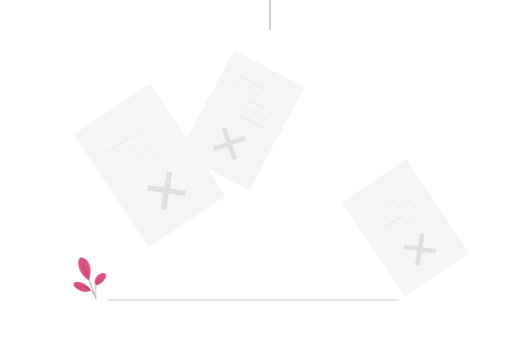
t = 0.00 s
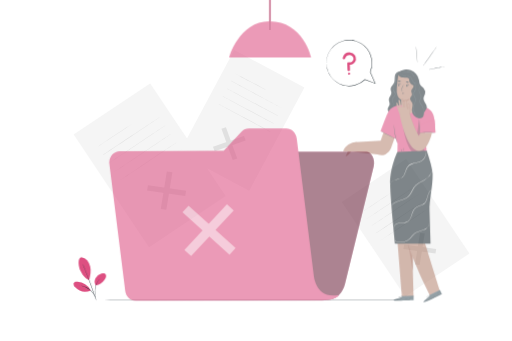
t = 0.42 s
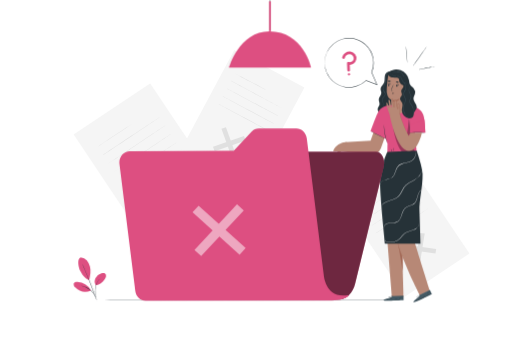
t = 0.83 s
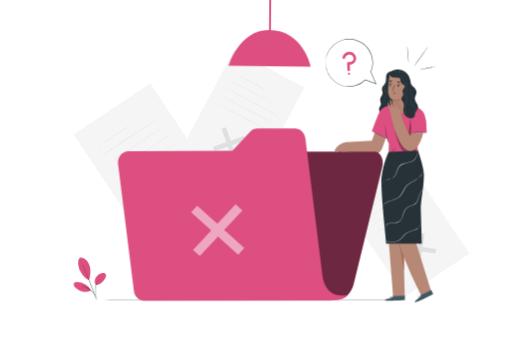
t = 1.25 s
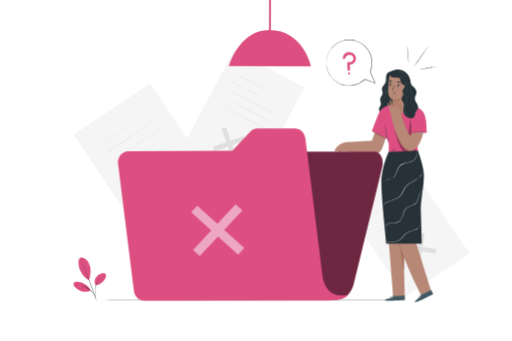
t = 1.67 s
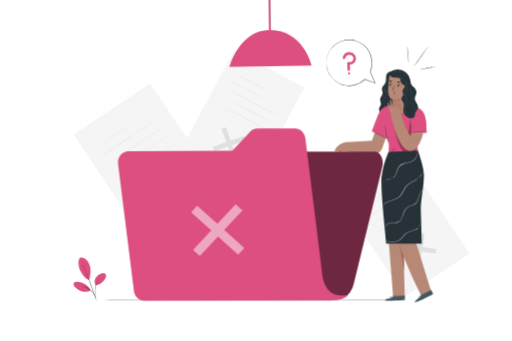
t = 2.08 s

The animated SVG that drew these frames (rendered in a browser with its animation timeline set to each time). Animation: 5 CSS @keyframes rules; one cycle of 2.50 s, repeats indefinitely.

<svg class="animated" id="freepik_stories-no-data" xmlns="http://www.w3.org/2000/svg" viewBox="0 0 750 500" version="1.1" xmlns:xlink="http://www.w3.org/1999/xlink" xmlns:svgjs="http://svgjs.com/svgjs"><style>svg#freepik_stories-no-data:not(.animated) .animable {opacity: 0;}svg#freepik_stories-no-data.animated #freepik--Lamp--inject-64 {animation: 1s 1 forwards cubic-bezier(.36,-0.01,.5,1.38) slideDown,1.5s Infinite  linear wind;animation-delay: 0s,1s;}svg#freepik_stories-no-data.animated #freepik--Plant--inject-64 {animation: 1.5s Infinite  linear wind;animation-delay: 0s;}svg#freepik_stories-no-data.animated #freepik--Character--inject-64 {animation: 1s 1 forwards cubic-bezier(.36,-0.01,.5,1.38) slideRight;animation-delay: 0s;}svg#freepik_stories-no-data.animated #freepik--Folder--inject-64 {animation: 1s 1 forwards cubic-bezier(.36,-0.01,.5,1.38) slideLeft;animation-delay: 0s;}svg#freepik_stories-no-data.animated #freepik--speech-bubble--inject-64 {animation: 0.6s 1 forwards cubic-bezier(.36,-0.01,.5,1.38) slideDown,1.5s Infinite  linear heartbeat;animation-delay: 0s,0.6s;}            @keyframes slideDown {                0% {                    opacity: 0;                    transform: translateY(-30px);                }                100% {                    opacity: 1;                    transform: translateY(0);                }            }                    @keyframes wind {                0% {                    transform: rotate( 0deg );                }                25% {                    transform: rotate( 1deg );                }                75% {                    transform: rotate( -1deg );                }            }                    @keyframes slideRight {                0% {                    opacity: 0;                    transform: translateX(30px);                }                100% {                    opacity: 1;                    transform: translateX(0);                }            }                    @keyframes slideLeft {                0% {                    opacity: 0;                    transform: translateX(-30px);                }                100% {                    opacity: 1;                    transform: translateX(0);                }            }                    @keyframes heartbeat {                0% {                    transform: scale(1);                }                10% {                    transform: scale(1.1);                }                30% {                    transform: scale(1);                }                40% {                    transform: scale(1);                }                50% {                    transform: scale(1.1);                }                60% {                    transform: scale(1);                }                100% {                    transform: scale(1);                }            }        </style><g id="freepik--background-complete--inject-64" class="animable" style="transform-origin: 397.782px 217.393px;"><g id="ellhvwq9ashg"><rect x="151.54" y="143.03" width="134.99" height="198.77" style="fill: rgb(245, 245, 245); transform-origin: 219.035px 242.415px; transform: rotate(-33.78deg);" class="animable" id="elruhk4kxcfhd"></rect></g><polygon points="272.42 279.66 271.15 287.54 215.37 279.5 216.64 271.62 272.42 279.66" style="fill: rgb(224, 224, 224); transform-origin: 243.895px 279.58px;" id="elhhoquydn51t" class="animable"></polygon><polygon points="244.33 251.55 252.33 252.7 243.46 307.62 235.45 306.46 244.33 251.55" style="fill: rgb(224, 224, 224); transform-origin: 243.89px 279.585px;" id="elmkoc5xsrerh" class="animable"></polygon><path d="M193,181.75c.08.11-11.16,7.78-25.11,17.1s-25.32,16.8-25.4,16.68,11.16-7.78,25.11-17.11S192.87,181.63,193,181.75Z" style="fill: rgb(224, 224, 224); transform-origin: 167.745px 198.64px;" id="elnle9hdp19x" class="animable"></path><path d="M234.22,171.39c.08.12-18.62,12.76-41.76,28.24s-42,27.93-42.06,27.82S169,214.68,192.17,199.2,234.14,171.27,234.22,171.39Z" style="fill: rgb(224, 224, 224); transform-origin: 192.31px 199.42px;" id="elzhr8xgyfok" class="animable"></path><path d="M242.49,183.75c.08.12-18.62,12.77-41.76,28.25s-42,27.93-42.06,27.81,18.62-12.76,41.77-28.25S242.41,183.63,242.49,183.75Z" style="fill: rgb(224, 224, 224); transform-origin: 200.58px 211.78px;" id="ellbazjuksxqs" class="animable"></path><path d="M250.76,196.12c.08.12-18.62,12.77-41.76,28.24S167,252.3,167,252.18s18.61-12.77,41.76-28.25S250.68,196,250.76,196.12Z" style="fill: rgb(224, 224, 224); transform-origin: 208.88px 224.15px;" id="el1sgaw5ohnv2h" class="animable"></path><path d="M259,208.49c.08.12-18.62,12.76-41.76,28.24s-42,27.93-42.05,27.81S193.83,251.78,217,236.3,259,208.37,259,208.49Z" style="fill: rgb(224, 224, 224); transform-origin: 217.095px 236.515px;" id="el23wmvduf141" class="animable"></path><g id="eld25xq6lfx3"><rect x="537.68" y="250.43" width="113.37" height="166.93" style="fill: rgb(245, 245, 245); transform-origin: 594.365px 333.895px; transform: rotate(-33.78deg);" class="animable" id="el5sym3li5rm7"></rect></g><polygon points="639.2 365.18 638.13 371.8 591.28 365.05 592.36 358.43 639.2 365.18" style="fill: rgb(224, 224, 224); transform-origin: 615.24px 365.115px;" id="elzme7ultj91f" class="animable"></polygon><polygon points="615.61 341.57 622.33 342.54 614.88 388.66 608.15 387.69 615.61 341.57" style="fill: rgb(224, 224, 224); transform-origin: 615.24px 365.115px;" id="elrichalmyy1d" class="animable"></polygon><path d="M572.46,283c.08.12-9.35,6.57-21.07,14.4s-21.28,14.09-21.36,14,9.36-6.56,21.07-14.4S572.38,282.83,572.46,283Z" style="fill: rgb(224, 224, 224); transform-origin: 551.245px 297.199px;" id="elw8knm5nfq6" class="animable"></path><path d="M607.11,274.25c.08.12-15.61,10.76-35,23.75s-35.26,23.45-35.34,23.33,15.61-10.76,35-23.76S607,274.13,607.11,274.25Z" style="fill: rgb(224, 224, 224); transform-origin: 571.94px 297.79px;" id="elbm06i0qybjg" class="animable"></path><path d="M614.06,284.63c.08.12-15.61,10.76-35,23.76s-35.26,23.44-35.34,23.32S559.28,321,578.72,308,614,284.52,614.06,284.63Z" style="fill: rgb(224, 224, 224); transform-origin: 578.89px 308.17px;" id="elkv3847qbhqk" class="animable"></path><path d="M621,295c.08.12-15.62,10.76-35,23.76s-35.26,23.44-35.34,23.32,15.61-10.75,35-23.76S620.93,294.9,621,295Z" style="fill: rgb(224, 224, 224); transform-origin: 585.83px 318.54px;" id="elv9udwb6a6c" class="animable"></path><path d="M628,305.41c.08.12-15.61,10.75-35,23.75s-35.26,23.44-35.34,23.33,15.61-10.76,35-23.76S627.87,305.29,628,305.41Z" style="fill: rgb(224, 224, 224); transform-origin: 592.83px 328.95px;" id="eljfufxmrq66h" class="animable"></path><g id="el1ar5m55pxrk"><rect x="295.8" y="90.69" width="116.6" height="171.69" style="fill: rgb(245, 245, 245); transform-origin: 354.1px 176.535px; transform: rotate(28.14deg);" class="animable" id="el2uuv58swgwi"></rect></g><polygon points="347.42 232.37 340.9 234.6 324.34 188.83 330.87 186.59 347.42 232.37" style="fill: rgb(224, 224, 224); transform-origin: 335.88px 210.595px;" id="elg534kvrta5" class="animable"></polygon><polygon points="357.42 199.53 359.8 206.1 314.34 221.67 311.96 215.1 357.42 199.53" style="fill: rgb(224, 224, 224); transform-origin: 335.88px 210.6px;" id="eljhrsseimq8f" class="animable"></polygon><path d="M389.72,132c-.08.15-10.5-5.27-23.29-12.1s-23.08-12.5-23-12.65,10.51,5.27,23.3,12.1S389.8,131.84,389.72,132Z" style="fill: rgb(224, 224, 224); transform-origin: 366.575px 119.625px;" id="eloevsr7e4h9" class="animable"></path><path d="M414.4,159.23c-.08.15-17.34-8.93-38.55-20.27s-38.33-20.66-38.25-20.81,17.33,8.92,38.54,20.27S414.48,159.08,414.4,159.23Z" style="fill: rgb(224, 224, 224); transform-origin: 376px 138.69px;" id="el4j7vl51ktyc" class="animable"></path><path d="M408.34,170.56c-.08.15-17.34-8.92-38.55-20.27s-38.33-20.66-38.25-20.81,17.33,8.93,38.54,20.27S408.42,170.41,408.34,170.56Z" style="fill: rgb(224, 224, 224); transform-origin: 369.94px 150.02px;" id="eldv4yzoo8a27" class="animable"></path><path d="M402.28,181.89c-.08.15-17.34-8.92-38.55-20.26S325.4,141,325.48,140.82s17.33,8.92,38.54,20.26S402.36,181.74,402.28,181.89Z" style="fill: rgb(224, 224, 224); transform-origin: 363.88px 161.355px;" id="el8p09fitmwv5" class="animable"></path><path d="M396.22,193.22c-.08.15-17.34-8.92-38.55-20.26s-38.34-20.66-38.25-20.81,17.33,8.92,38.54,20.26S396.3,193.07,396.22,193.22Z" style="fill: rgb(224, 224, 224); transform-origin: 357.82px 172.685px;" id="el6g6xhphkln8" class="animable"></path><g id="elb96zj7od6g6"><rect x="394.17" width="2.58" height="43.98" style="opacity: 0.2; transform-origin: 395.46px 21.99px;" class="animable" id="elq2r4wmwg0y9"></rect></g></g><g id="freepik--Lamp--inject-64" class="animable" style="transform-origin: 395.46px 48.595px;"><path d="M335.23,97.19H455.69S444.57,44,394.55,44C350.06,44,335.23,97.19,335.23,97.19Z" style="fill: #DD4F81; transform-origin: 395.46px 70.595px;" id="el5ryeuaadpa8" class="animable"></path><rect x="394.17" width="2.58" height="43.98" style="fill: #DD4F81; transform-origin: 395.46px 21.99px;" id="elxj4csuii74" class="animable"></rect></g><g id="freepik--Floor--inject-64" class="animable" style="transform-origin: 375px 439.83px;"><path d="M663.67,439.83c0,.14-129.25.26-288.66.26S86.33,440,86.33,439.83s129.23-.26,288.68-.26S663.67,439.68,663.67,439.83Z" style="fill: rgb(38, 50, 56); transform-origin: 375px 439.83px;" id="elksmryoxjkg8" class="animable"></path></g><g id="freepik--Plant--inject-64" class="animable" style="transform-origin: 131.448px 408.86px;"><path d="M118.29,377.2a12.62,12.62,0,0,1,8.78,4.5,22.15,22.15,0,0,1,4.47,9c1.69,6.32.65,13.79-1.15,20.08-6.84-2.45-11.07-9.75-13-13.59-3-6.06-4.79-18.86.87-20" style="fill: #DD4F81; transform-origin: 123.482px 393.985px;" id="eln0gb5afiod" class="animable"></path><path d="M140.24,418.45a10.74,10.74,0,0,1-.5-10.78,14.26,14.26,0,0,1,8.6-6.91c1.67-.52,3.61-.73,5.06.24a4.58,4.58,0,0,1,1.77,4.31,9.27,9.27,0,0,1-2,4.42c-3.33,4.51-7.37,8.26-13,8.72" style="fill: #DD4F81; transform-origin: 146.872px 409.386px;" id="elg2d0uy9bou" class="animable"></path><path d="M141,439.58a6.5,6.5,0,0,1-.31-1.31c-.18-.94-.42-2.15-.71-3.6a37.77,37.77,0,0,1-.74-12.11,23,23,0,0,1,4.49-11.21,15.32,15.32,0,0,1,2.59-2.63,9.16,9.16,0,0,1,.82-.58,1.15,1.15,0,0,1,.3-.18,25.37,25.37,0,0,0-3.45,3.59,23.85,23.85,0,0,0-4.28,11.08c-.64,4.66.15,8.93.61,12,.24,1.53.44,2.77.55,3.63A8.23,8.23,0,0,1,141,439.58Z" style="fill: rgb(38, 50, 56); transform-origin: 143.245px 423.77px;" id="el2yq35m7g5zi" class="animable"></path><path d="M120.49,386.83a2.34,2.34,0,0,1,.28.51c.18.4.42.9.7,1.53.61,1.33,1.46,3.26,2.49,5.65,2.06,4.79,4.82,11.45,7.7,18.87s5.33,14.19,7,19.12c.86,2.46,1.53,4.46,2,5.85.21.66.37,1.19.5,1.6a2.61,2.61,0,0,1,.15.57,2.46,2.46,0,0,1-.24-.54c-.15-.4-.34-.92-.59-1.57l-2.11-5.8c-1.79-4.89-4.29-11.65-7.16-19.06s-5.59-14.09-7.57-18.91c-1-2.37-1.77-4.3-2.34-5.71-.26-.64-.47-1.15-.63-1.56A3.49,3.49,0,0,1,120.49,386.83Z" style="fill: rgb(38, 50, 56); transform-origin: 130.9px 413.68px;" id="el4fsm2jx44ix" class="animable"></path><path d="M132.87,425.6a25.18,25.18,0,0,0-19.52-12.13c-2-.14-4.46.2-5.36,2s.3,4,1.68,5.46a21.49,21.49,0,0,0,23.27,5.2" style="fill: #DD4F81; transform-origin: 120.309px 420.506px;" id="elee8w0rlh3h7" class="animable"></path><path d="M116.43,418.89a7.15,7.15,0,0,1,1.27.05,12.09,12.09,0,0,1,1.47.17c.57.11,1.24.17,1.94.37a19.41,19.41,0,0,1,2.31.64,22.91,22.91,0,0,1,2.57,1,27.8,27.8,0,0,1,5.42,3.21,27.31,27.31,0,0,1,4.48,4.44,22.49,22.49,0,0,1,1.57,2.25,21.93,21.93,0,0,1,1.18,2.09,17.4,17.4,0,0,1,.8,1.8,11.34,11.34,0,0,1,.51,1.4,6.82,6.82,0,0,1,.33,1.23c-.11,0-.59-1.72-1.94-4.28a22,22,0,0,0-1.21-2,25.32,25.32,0,0,0-1.58-2.19,26.65,26.65,0,0,0-9.74-7.52c-.87-.38-1.7-.74-2.51-1a21.87,21.87,0,0,0-2.27-.69C118.23,419.09,116.42,419,116.43,418.89Z" style="fill: rgb(38, 50, 56); transform-origin: 128.355px 428.211px;" id="el4fbm601jeum" class="animable"></path></g><g id="freepik--Character--inject-64" class="animable" style="transform-origin: 564.68px 255.511px;"><path d="M570.36,105.48c-2.94.67-4.37,4.06-4.65,7.06s.1,6.18-1.16,8.92c-1.42,3.08-4.81,5.36-4.92,8.75-.07,2.07,1.16,4,1.1,6.09-.1,3.4-3.56,6-3.75,9.36-.13,2.45,1.5,4.79,1.11,7.21-.3,1.88-1.77,3.36-2.39,5.16-1.23,3.6,1.24,7.55,4.45,9.57a14.59,14.59,0,0,0,21.25-6.78c1.78-4.32,1.39-9.19,1-13.84q-1.8-21.76-2.68-43.58" style="fill: rgb(38, 50, 56); transform-origin: 569.054px 136.619px;" id="eljfl8eeo874q" class="animable"></path><path d="M561.82,156.66a3.41,3.41,0,0,0,1.35-1.59,5.79,5.79,0,0,0,.34-2.45,13.47,13.47,0,0,0-.73-3.23,9.31,9.31,0,0,1-.52-4.1c.25-1.56,1.37-2.84,2.38-4.1a8.77,8.77,0,0,0,1.35-2.05,3.31,3.31,0,0,0,.16-2.4c-.52-1.63-2.12-2.83-2.85-4.72a5,5,0,0,1-.16-2.92,11.59,11.59,0,0,1,1-2.61,22.41,22.41,0,0,0,2-4.71c.7-3.17.37-6.2.85-8.69a9.62,9.62,0,0,1,2.53-5.32,5.81,5.81,0,0,1,1.32-1,2.07,2.07,0,0,1,.53-.19,7.69,7.69,0,0,0-1.71,1.28,9.78,9.78,0,0,0-2.31,5.25,32.58,32.58,0,0,0-.28,4,24.63,24.63,0,0,1-.46,4.69,22.46,22.46,0,0,1-2,4.82c-.75,1.57-1.44,3.41-.78,5.13s2.25,2.91,2.86,4.75a3.88,3.88,0,0,1-.19,2.75A9.46,9.46,0,0,1,565,141.5c-1,1.26-2.09,2.46-2.33,3.86a9,9,0,0,0,.46,3.93,13.62,13.62,0,0,1,.66,3.32,5.61,5.61,0,0,1-.45,2.54,3.06,3.06,0,0,1-1,1.26A1.58,1.58,0,0,1,561.82,156.66Z" style="fill: rgb(69, 90, 100); transform-origin: 566.595px 131.62px;" id="elutiwa9r7u2" class="animable"></path><path d="M554,180.37l-9,26-37.64,2-6.28,14,39.3,4A14.85,14.85,0,0,0,560,217.64l10.49-29.28Z" style="fill: rgb(183, 136, 118); transform-origin: 535.785px 203.926px;" id="el8g46mc5t3f6" class="animable"></path><path d="M631.81,425.7s-27.58-87.62-28.17-90.46c-.53-2.58,10-65.63,11.34-82l-37.27,1.39V255l-15.84.88L576.05,435H593.2l-1.7-59.45c10.58,28.39,25.74,57.33,25.74,57.33Z" style="fill: rgb(183, 136, 118); transform-origin: 596.84px 344.12px;" id="elwacb131xxq" class="animable"></path><path d="M592.2,396.88c0-.54-.21-19.92-.21-19.92-.21,1.16-6.57-16.82-6.42-17.91C585.65,358.48,592.2,396.88,592.2,396.88Z" style="fill: rgb(163, 105, 87); transform-origin: 588.884px 377.962px;" id="elu7a5q1a9ld" class="animable"></path><path d="M584.85,350.53a3.88,3.88,0,0,0-.11,1.09,27.15,27.15,0,0,0,0,3c0,.63.09,1.31.17,2.05s.19,1.52.36,2.33a41.36,41.36,0,0,0,1.41,5.22c1.24,3.63,2.62,6.8,3.59,9.1.46,1,.86,1.95,1.2,2.71a4.32,4.32,0,0,0,.5,1,3.79,3.79,0,0,0-.3-1c-.23-.66-.58-1.61-1-2.78-.88-2.34-2.2-5.54-3.43-9.13a43.34,43.34,0,0,1-1.43-5.14c-.18-.8-.3-1.57-.41-2.29s-.19-1.4-.24-2c-.12-1.24-.17-2.24-.2-2.94A4.52,4.52,0,0,0,584.85,350.53Z" style="fill: rgb(163, 105, 87); transform-origin: 588.334px 363.78px;" id="el9camgkuy8k" class="animable"></path><path d="M575.73,435.91V434.3l17.57-.77.05,6.65-1.08.07c-4.83.28-24.55,1.1-27.77.13C560.89,439.3,575.73,435.91,575.73,435.91Z" style="fill: rgb(69, 90, 100); transform-origin: 578.642px 437.185px;" id="eln0vunb1qay" class="animable"></path><path d="M593.58,439.78a2.29,2.29,0,0,1-.3,0l-.86.06-3.18.14c-2.68.11-6.39.21-10.48.23s-7.81-.05-10.5-.13l-3.17-.13-.87,0-.3,0a1.85,1.85,0,0,1,.3,0h.87l3.18.06c2.68,0,6.39.08,10.48.06s7.81-.09,10.49-.16l3.18-.08h1.16Z" style="fill: rgb(38, 50, 56); transform-origin: 578.75px 439.997px;" id="ellyk3vow2hh" class="animable"></path><path d="M570,440.34a7.67,7.67,0,0,0-.6-1.51,7.21,7.21,0,0,0-1.09-1.21,2.32,2.32,0,0,1,1.27,1.1A2.39,2.39,0,0,1,570,440.34Z" style="fill: rgb(38, 50, 56); transform-origin: 569.161px 438.98px;" id="elr5jdcr1haqh" class="animable"></path><path d="M575.18,437.71s-.29-.27-.55-.67-.42-.75-.37-.78.29.26.55.66S575.23,437.68,575.18,437.71Z" style="fill: rgb(38, 50, 56); transform-origin: 574.72px 436.984px;" id="elnx31p2qga9f" class="animable"></path><path d="M576.6,437c0,.05-.32-.14-.62-.41s-.52-.52-.48-.56.32.14.62.41S576.64,436.91,576.6,437Z" style="fill: rgb(38, 50, 56); transform-origin: 576.05px 436.516px;" id="elwwmsb8y3qcj" class="animable"></path><path d="M577.49,435.3a2.11,2.11,0,0,1-.92.12,2,2,0,0,1-.91-.09,2.08,2.08,0,0,1,.91-.12A2,2,0,0,1,577.49,435.3Z" style="fill: rgb(38, 50, 56); transform-origin: 576.575px 435.314px;" id="elfo3ulwa3wpl" class="animable"></path><path d="M577.79,434.14a1.86,1.86,0,0,1-1,.3,1.89,1.89,0,0,1-1-.14,5.77,5.77,0,0,1,1-.08A5.19,5.19,0,0,1,577.79,434.14Z" style="fill: rgb(38, 50, 56); transform-origin: 576.79px 434.298px;" id="eloels43jst5" class="animable"></path><path d="M574.59,436.18a3.07,3.07,0,0,1-1.13,0,6.46,6.46,0,0,1-1.19-.26,3.23,3.23,0,0,1-.69-.28.63.63,0,0,1-.28-.35.44.44,0,0,1,.17-.45,2.08,2.08,0,0,1,2.92,1.35.76.76,0,0,1,0,.3,3.22,3.22,0,0,0-.52-1,2.06,2.06,0,0,0-1-.62,1.78,1.78,0,0,0-1.34.1c-.17.13-.1.34.09.46a3.61,3.61,0,0,0,.64.27,8.41,8.41,0,0,0,1.15.29C574.16,436.15,574.59,436.15,574.59,436.18Z" style="fill: rgb(38, 50, 56); transform-origin: 572.94px 435.561px;" id="elxsgb5vywd6h" class="animable"></path><path d="M574.3,436.24a1.06,1.06,0,0,1-.14-.78,1.86,1.86,0,0,1,.31-.82,1.14,1.14,0,0,1,.93-.58.46.46,0,0,1,.35.52,1.19,1.19,0,0,1-.19.5,4.13,4.13,0,0,1-.53.69,1.64,1.64,0,0,1-.64.45s.22-.2.53-.56a3.88,3.88,0,0,0,.47-.67c.15-.24.26-.67,0-.72s-.56.26-.73.48a1.83,1.83,0,0,0-.32.73A3.52,3.52,0,0,0,574.3,436.24Z" style="fill: rgb(38, 50, 56); transform-origin: 574.947px 435.15px;" id="elkadbrhcuv7r" class="animable"></path><path d="M593.21,435s-.5,0-1.29.05a5.54,5.54,0,0,0-4.57,3.67c-.26.75-.28,1.26-.32,1.25s0-.13,0-.35a4.48,4.48,0,0,1,.18-.95,5.47,5.47,0,0,1,1.76-2.61,5.39,5.39,0,0,1,2.93-1.15,4.19,4.19,0,0,1,1,0A1.26,1.26,0,0,1,593.21,435Z" style="fill: rgb(38, 50, 56); transform-origin: 590.111px 437.425px;" id="elqyty9mpshso" class="animable"></path><path d="M584.8,438.38a9.81,9.81,0,0,1-2.56.25,9.43,9.43,0,0,1-2.55-.22c0-.06,1.14,0,2.55,0S584.79,438.32,584.8,438.38Z" style="fill: rgb(38, 50, 56); transform-origin: 582.245px 438.501px;" id="elt8bv717znl9" class="animable"></path><path d="M588.22,438.35s-.09.24-.21.5-.18.5-.24.49-.09-.27.05-.58S588.18,438.3,588.22,438.35Z" style="fill: rgb(38, 50, 56); transform-origin: 587.97px 438.84px;" id="elt5v1you2r9c" class="animable"></path><path d="M589.51,436.74s-.07.22-.25.4-.36.3-.41.26.07-.22.25-.41S589.46,436.69,589.51,436.74Z" style="fill: rgb(38, 50, 56); transform-origin: 589.174px 437.068px;" id="el4u57dnkysd5" class="animable"></path><path d="M591.35,436c0,.06-.24.06-.5.15s-.44.23-.49.19.1-.28.42-.39S591.37,435.94,591.35,436Z" style="fill: rgb(38, 50, 56); transform-origin: 590.851px 436.124px;" id="elxiuk35v6hy" class="animable"></path><path d="M592.66,435.64c0,.06-.07.15-.22.2s-.28.06-.3,0,.08-.15.22-.2S592.64,435.59,592.66,435.64Z" style="fill: rgb(38, 50, 56); transform-origin: 592.399px 435.742px;" id="el56r6d7in1jd" class="animable"></path><path d="M616.89,434.36l-.66-1.47L631.94,425l2.77,6-1,.51c-4.29,2.23-21.94,11.05-25.28,11.49C604.74,443.53,616.89,434.36,616.89,434.36Z" style="fill: rgb(69, 90, 100); transform-origin: 621.221px 434.011px;" id="ell3q8e0ke9hj" class="animable"></path><path d="M634.77,430.57l-.26.16-.77.4-2.84,1.44c-2.4,1.19-5.74,2.8-9.47,4.5s-7.15,3.15-9.63,4.18l-2.95,1.19-.8.31a1.14,1.14,0,0,1-.29.09l.27-.13.79-.35,2.92-1.25c2.47-1.06,5.87-2.54,9.6-4.24s7.08-3.28,9.5-4.44l2.86-1.37.79-.37Z" style="fill: rgb(38, 50, 56); transform-origin: 621.265px 436.705px;" id="elt513p260vnf" class="animable"></path><path d="M613.52,440.74a7.38,7.38,0,0,0-1.17-1.14,6.94,6.94,0,0,0-1.49-.66,2.81,2.81,0,0,1,2.66,1.8Z" style="fill: rgb(38, 50, 56); transform-origin: 612.19px 439.84px;" id="elgv4foosju7i" class="animable"></path><path d="M617.13,436.22s-.38-.12-.78-.38-.69-.51-.66-.56.38.12.78.38S617.16,436.17,617.13,436.22Z" style="fill: rgb(38, 50, 56); transform-origin: 616.41px 435.746px;" id="el1ourhsdwfjy" class="animable"></path><path d="M618.11,435c0,.05-.34,0-.73-.12s-.68-.27-.67-.33a1.49,1.49,0,0,1,.74.12C617.83,434.76,618.13,434.9,618.11,435Z" style="fill: rgb(38, 50, 56); transform-origin: 617.41px 434.781px;" id="elg114o5ndcsq" class="animable"></path><path d="M618.25,433.08c0,.06-.33.27-.79.49a2.11,2.11,0,0,1-.87.29c0-.06.33-.27.78-.49A2.18,2.18,0,0,1,618.25,433.08Z" style="fill: rgb(38, 50, 56); transform-origin: 617.42px 433.47px;" id="elldp12ccspco" class="animable"></path><path d="M618.05,431.9s-.29.4-.81.69a1.74,1.74,0,0,1-1,.3,5.28,5.28,0,0,1,.91-.49C617.64,432.13,618,431.85,618.05,431.9Z" style="fill: rgb(38, 50, 56); transform-origin: 617.145px 432.392px;" id="elrhwstbfxqzm" class="animable"></path><path d="M616,435.08a3.24,3.24,0,0,1-1,.46,7.85,7.85,0,0,1-1.2.25,3,3,0,0,1-.74,0,.59.59,0,0,1-.4-.2.44.44,0,0,1,0-.48,2.06,2.06,0,0,1,2.57-.5,2,2,0,0,1,.64.53c.12.16.17.26.16.27a3,3,0,0,0-.87-.67,2,2,0,0,0-1.13-.17,1.75,1.75,0,0,0-1.18.64c-.11.19,0,.35.27.38a4,4,0,0,0,.69,0,7.9,7.9,0,0,0,1.18-.21C615.56,435.22,616,435.05,616,435.08Z" style="fill: rgb(38, 50, 56); transform-origin: 614.31px 435.087px;" id="elp37iffbsa2l" class="animable"></path><path d="M615.72,435.25a1.11,1.11,0,0,1-.44-.66,1.88,1.88,0,0,1-.06-.87,1.13,1.13,0,0,1,.62-.91c.25-.08.83.43.87.62s-.29.09-.31.25a3.48,3.48,0,0,1-.2.83,1.56,1.56,0,0,1-.4.68s.12-.27.26-.72a5.12,5.12,0,0,0,.15-.81c0-.28,0-.71-.32-.64s-.41.46-.48.74a1.73,1.73,0,0,0,0,.79A4.36,4.36,0,0,0,615.72,435.25Z" style="fill: rgb(38, 50, 56); transform-origin: 615.954px 434.026px;" id="el251ppzgc0y1" class="animable"></path><path d="M632.47,426.36s-.48.17-1.16.58a5.58,5.58,0,0,0-2.09,2.22,5.63,5.63,0,0,0-.57,3c.06.8.25,1.26.21,1.28a1.27,1.27,0,0,1-.15-.32,5.18,5.18,0,0,1-.21-.94,5.29,5.29,0,0,1,2.73-5.36,4.75,4.75,0,0,1,.89-.38A1.23,1.23,0,0,1,632.47,426.36Z" style="fill: rgb(38, 50, 56); transform-origin: 630.461px 429.9px;" id="elz86gl8oz74n" class="animable"></path><path d="M626.18,432.9a14.28,14.28,0,0,1-4.65,2.12c0-.06,1.05-.46,2.33-1S626.15,432.85,626.18,432.9Z" style="fill: rgb(38, 50, 56); transform-origin: 623.855px 433.959px;" id="el4tgxc2674q9" class="animable"></path><path d="M629.29,431.47c.05,0,0,.25,0,.54s0,.53,0,.55-.2-.22-.2-.55S629.24,431.44,629.29,431.47Z" style="fill: rgb(38, 50, 56); transform-origin: 629.201px 432.014px;" id="elftxb09grqmh" class="animable"></path><path d="M629.8,429.47c.05,0,0,.23-.06.47s-.21.42-.26.4,0-.23.06-.47S629.74,429.45,629.8,429.47Z" style="fill: rgb(38, 50, 56); transform-origin: 629.64px 429.905px;" id="elmxtdi9sivm" class="animable"></path><path d="M631.18,428c0,.06-.2.15-.4.34s-.31.39-.36.37,0-.3.22-.53S631.17,428,631.18,428Z" style="fill: rgb(38, 50, 56); transform-origin: 630.791px 428.353px;" id="eli3pbh7se4bq" class="animable"></path><path d="M632.23,427.18s0,.16-.12.27-.23.17-.27.13,0-.16.12-.27S632.19,427.14,632.23,427.18Z" style="fill: rgb(38, 50, 56); transform-origin: 632.027px 427.38px;" id="el1bk1cjatlvy" class="animable"></path><path d="M612.56,223.64l-2.92-35.7,15,.27s.69-5.27-1.52-16.81c-1.36-7.08-6.07-11.42-11.36-14v-.1l-.46-.12a42.83,42.83,0,0,0-13.76-3.59l-18.45.21S565,152,557.23,162.09c-3,3.87-12.31,30.36-12.31,30.36l22.15,10.66L565,188.42s.42,10.65,1.78,14c.75,1.88,3,7.72,3,7.72l-.29,17.62Z" style="fill: #DD4F81; transform-origin: 584.831px 190.675px;" id="eln6u7ccs7su" class="animable"></path><polygon points="602.39 182.76 599.65 194.42 625.48 194.42 623.78 174.86 602.39 182.76" style="fill: #DD4F81; transform-origin: 612.565px 184.64px;" id="elh1t7zpvy1iq" class="animable"></polygon><path d="M625.48,194.42a20.7,20.7,0,0,0-3.42-.34c-2.12-.12-5-.23-8.28-.21s-6.17.16-8.29.32a19.6,19.6,0,0,0-3.41.42,21.66,21.66,0,0,0,3.44,0c2.11-.07,5-.15,8.26-.16s6.15,0,8.27.05A21.65,21.65,0,0,0,625.48,194.42Z" style="fill: rgb(38, 50, 56); transform-origin: 613.78px 194.273px;" id="elqsi8ivf8n6" class="animable"></path><path d="M601.27,174.77a15.57,15.57,0,0,0-.08,3c0,1.83.08,4.35.19,7.14s.24,5.32.36,7.14a14.9,14.9,0,0,0,.32,3,15.64,15.64,0,0,0,.08-3c0-1.83-.08-4.36-.19-7.15s-.24-5.31-.36-7.14A14.71,14.71,0,0,0,601.27,174.77Z" style="fill: rgb(38, 50, 56); transform-origin: 601.665px 184.91px;" id="ela631tu96c1f" class="animable"></path><g id="elk1i7c7qudn9"><g style="opacity: 0.3; transform-origin: 593.51px 205.601px;" class="animable" id="elb5catuzzbrb"><path d="M577.77,184.87s5.74,42.57,21.88,41.44c0,0,7.27-.08,9.6-4.91v-1.9Z" id="elv71rew1m0u" class="animable" style="transform-origin: 593.51px 205.601px;"></path></g></g><g id="el7u7vem1o3cx"><g style="opacity: 0.3; transform-origin: 600.83px 189.545px;" class="animable" id="elu0o6vjzx50o"><polygon points="601.27 177.28 598.18 198.15 600.18 201.81 603.48 194.65 602.08 194.61 601.27 177.28" id="el2xjg2isf51v" class="animable" style="transform-origin: 600.83px 189.545px;"></polygon></g></g><path d="M569.69,210.16a4,4,0,0,1-.44-1c-.25-.65-.58-1.6-1-2.79a86.11,86.11,0,0,1-2.47-9.45,67,67,0,0,1-1.22-9.69c-.06-1.25-.08-2.26-.06-3a4,4,0,0,1,.07-1.08c.08,0,.14,1.54.35,4a89,89,0,0,0,1.37,9.61c.74,3.72,1.63,7.05,2.31,9.44.32,1.11.59,2.06.81,2.84A4.89,4.89,0,0,1,569.69,210.16Z" style="fill: rgb(38, 50, 56); transform-origin: 567.09px 196.655px;" id="elw3u4vip84jh" class="animable"></path><path d="M576.21,222.39c-.14,0-.54-.87-.89-2a4.8,4.8,0,0,1-.39-2.2,5.22,5.22,0,0,1,.89,2.05A5,5,0,0,1,576.21,222.39Z" style="fill: rgb(38, 50, 56); transform-origin: 575.568px 220.29px;" id="elqbgezda5agm" class="animable"></path><path d="M578.44,222.23a9.2,9.2,0,0,1-.09-6.24,20.81,20.81,0,0,1,0,3.12A20.56,20.56,0,0,1,578.44,222.23Z" style="fill: rgb(38, 50, 56); transform-origin: 578.156px 219.11px;" id="elk2j23sxgag" class="animable"></path><path d="M567.52,203.6c-.07.12-5.22-2.32-11.51-5.46s-11.34-5.8-11.28-5.93,5.22,2.32,11.51,5.46S567.58,203.47,567.52,203.6Z" style="fill: rgb(38, 50, 56); transform-origin: 556.125px 197.905px;" id="elpjevtz93q7" class="animable"></path><path d="M576.6,157.25c.11-5.06.14-10.38.14-10.38s-6.49-1.25-7.62-9.79c-1.08-8.14,1.94-27.25,1.94-27.25h0c9.48-3.58,19.33-.33,25.82,7.35h0l-1.61,41.07c-.19,4.77-4.44,8.41-9.54,8.17h0C580.57,166.17,576.49,162.07,576.6,157.25Z" style="fill: rgb(183, 136, 118); transform-origin: 582.883px 137.404px;" id="el4lfbtui5eqe" class="animable"></path><path d="M570.56,125.1a1.1,1.1,0,0,0,1,1.13,1.05,1.05,0,0,0,1.15-1,1.09,1.09,0,0,0-1-1.12A1,1,0,0,0,570.56,125.1Z" style="fill: rgb(38, 50, 56); transform-origin: 571.635px 125.167px;" id="eli2gi0d1vftm" class="animable"></path><path d="M570.16,123.67c.13.14,1-.45,2.15-.41s2,.64,2.14.5-.06-.32-.43-.61a3,3,0,0,0-1.72-.57,2.81,2.81,0,0,0-1.71.5C570.22,123.35,570.09,123.6,570.16,123.67Z" style="fill: rgb(38, 50, 56); transform-origin: 572.318px 123.18px;" id="elh8wgcym00d7" class="animable"></path><path d="M582.47,125.84a1.09,1.09,0,0,0,1,1.13,1,1,0,0,0,1.15-1,1.08,1.08,0,0,0-1-1.12A1,1,0,0,0,582.47,125.84Z" style="fill: rgb(38, 50, 56); transform-origin: 583.545px 125.91px;" id="elrcv2n9seyh9" class="animable"></path><path d="M582.39,124.41c.13.15,1-.44,2.15-.41s2,.64,2.15.5-.07-.32-.44-.6a2.87,2.87,0,0,0-1.71-.58,2.91,2.91,0,0,0-1.72.5C582.46,124.09,582.33,124.34,582.39,124.41Z" style="fill: rgb(38, 50, 56); transform-origin: 584.557px 123.92px;" id="elyka1npx8t5" class="animable"></path><path d="M577.91,133a7.56,7.56,0,0,0-1.9-.39c-.3,0-.58-.11-.62-.31a1.46,1.46,0,0,1,.22-.89l.94-2.25a39.1,39.1,0,0,0,2.15-5.92,39.62,39.62,0,0,0-2.62,5.73c-.31.79-.62,1.55-.91,2.27a1.75,1.75,0,0,0-.18,1.17.75.75,0,0,0,.48.46,2.05,2.05,0,0,0,.51.08A7.63,7.63,0,0,0,577.91,133Z" style="fill: rgb(38, 50, 56); transform-origin: 576.829px 128.139px;" id="eluvevdabfram" class="animable"></path><path d="M576.74,146.87a21.66,21.66,0,0,0,11.46-2.75s-2.91,5.77-11.4,4.76Z" style="fill: rgb(163, 105, 87); transform-origin: 582.47px 146.559px;" id="elbc3ltwmmpnp" class="animable"></path><path d="M586.15,121c-.24.37-1.14.21-2.14,0s-1.88-.38-2-.81.93-1,2.27-.73S586.39,120.68,586.15,121Z" style="fill: rgb(38, 50, 56); transform-origin: 584.097px 120.306px;" id="elt0hf07fyzx" class="animable"></path><path d="M574.48,119.3c-.09.43-1.05.59-2.15.64s-2.07,0-2.2-.44.8-1.06,2.13-1.12S574.57,118.89,574.48,119.3Z" style="fill: rgb(38, 50, 56); transform-origin: 572.302px 119.166px;" id="elmul31ldaybg" class="animable"></path><path d="M577.93,135.81a.58.58,0,0,0-.65.3.67.67,0,1,0,1.17,0,.67.67,0,0,0-.77-.33" style="fill: rgb(163, 105, 87); transform-origin: 577.865px 136.431px;" id="elwe9vhfnfxr" class="animable"></path><path d="M578.2,135.93c0-.05-.19-.34-.7-.23a.9.9,0,0,0-.64.63,1,1,0,0,0,.35,1.06,1,1,0,0,0,1.13,0,.84.84,0,0,0,.36-.83c-.1-.53-.49-.61-.51-.54s.14.25.11.56a.47.47,0,0,1-.24.37.51.51,0,0,1-.51,0,.53.53,0,0,1-.18-.49.49.49,0,0,1,.27-.37C577.92,135.92,578.17,136,578.2,135.93Z" style="fill: rgb(38, 50, 56); transform-origin: 577.767px 136.62px;" id="elbeblzvj15ir" class="animable"></path><path d="M593,127.21c-1,2.34-3.48,4.15-3.14,6.68.22,1.63,1.27,3.15,1.07,4.79-.26,2-2.39,3.48-2.7,5.53-.37,2.51,2.08,4.46,3.05,6.8,1.43,3.42-.39,7.26-.44,11a11.74,11.74,0,0,0,10.4,11.42c2.28.19,4.85-.5,6-2.46,1-1.62.78-3.68,1.36-5.47.88-2.68,3.43-4.64,4-7.4,1-5-5.1-9.2-4.7-14.32.17-2.19,1.52-4.09,2.09-6.21a9.12,9.12,0,0,0-1.78-8.09c-1.51-1.79-3.69-3-5-4.92-1.45-2.21-1.5-5-2-7.61a19.18,19.18,0,0,0-30.46-11.23s-1.45,6.59,5.32,7.7,9.9-.17,10.66,2.54a7.16,7.16,0,0,0,2,6.19C591.49,125.13,594.12,124.49,593,127.21Z" style="fill: rgb(38, 50, 56); transform-origin: 591.665px 137.601px;" id="ela1p63d6ows" class="animable"></path><path d="M603.75,172.92a2.39,2.39,0,0,1-.62-.06,9.78,9.78,0,0,1-1.72-.47,12.21,12.21,0,0,1-5.24-3.87,13.86,13.86,0,0,1-2.22-4,15.85,15.85,0,0,1-.91-5.13,21.19,21.19,0,0,1,.72-5.71,24.45,24.45,0,0,1,1-2.89,29.55,29.55,0,0,0,1.09-2.87,5.34,5.34,0,0,0,0-2.94,16.3,16.3,0,0,0-1.13-2.74,18,18,0,0,1-1.17-2.71,5.85,5.85,0,0,1-.21-2.87c.4-1.88,1.54-3.28,2.22-4.71a8.91,8.91,0,0,0,.9-4.26,10.05,10.05,0,0,0-2.23-5.9,17.59,17.59,0,0,0-1.69-1.65,6.84,6.84,0,0,1,1.85,1.52,10,10,0,0,1,2.44,6,9.24,9.24,0,0,1-.88,4.46c-.69,1.48-1.8,2.89-2.14,4.61s.47,3.53,1.36,5.27a15.58,15.58,0,0,1,1.18,2.83,5.89,5.89,0,0,1,0,3.2A31.35,31.35,0,0,1,595.2,151a23.52,23.52,0,0,0-1,2.83,20.61,20.61,0,0,0-.73,5.57,14.46,14.46,0,0,0,2.94,8.88,12.28,12.28,0,0,0,5,3.91C602.9,172.77,603.76,172.86,603.75,172.92Z" style="fill: rgb(69, 90, 100); transform-origin: 598.145px 146.531px;" id="el77hkxi2zv0y" class="animable"></path><path d="M602.75,122.46a7.07,7.07,0,0,1-1.49.22,15.51,15.51,0,0,1-4.12-.11,7.85,7.85,0,0,1-5.2-3.15,17,17,0,0,1-1.36-3.36,5.58,5.58,0,0,0-2.28-2.81c-2.19-1.39-4.76-1.56-7-1.83a12.21,12.21,0,0,1-5.83-1.82,5.77,5.77,0,0,1-2.39-3.33,3.35,3.35,0,0,1-.07-1.13c0-.26.06-.39.08-.39a7.08,7.08,0,0,0,.19,1.47,5.72,5.72,0,0,0,2.4,3.08,12.09,12.09,0,0,0,5.67,1.64c2.24.26,4.9.39,7.24,1.87a6.08,6.08,0,0,1,2.48,3.07,16.73,16.73,0,0,0,1.29,3.28,7.55,7.55,0,0,0,4.86,3,17.26,17.26,0,0,0,4,.27A10.11,10.11,0,0,1,602.75,122.46Z" style="fill: rgb(69, 90, 100); transform-origin: 587.87px 113.759px;" id="el6jxlxwedum8" class="animable"></path><path d="M600.27,114.32a3.33,3.33,0,0,1-1.17.17,7.13,7.13,0,0,1-5-2,9.18,9.18,0,0,1-1.55-2.07c-.9-1.52-1.77-3.39-3.64-4.17a12,12,0,0,0-5.6-.49,17.18,17.18,0,0,1-4.78,0,6,6,0,0,1-3-1.32,3.32,3.32,0,0,1-.58-.66q-.18-.26-.15-.27s.28.32.86.77a6.3,6.3,0,0,0,2.89,1.12,18.14,18.14,0,0,0,4.68-.08,12,12,0,0,1,5.85.5,5.75,5.75,0,0,1,2.39,2,25.76,25.76,0,0,1,1.45,2.42,9.52,9.52,0,0,0,1.45,2,7,7,0,0,0,1.71,1.27,7.42,7.42,0,0,0,3,.83C599.85,114.33,600.26,114.27,600.27,114.32Z" style="fill: rgb(69, 90, 100); transform-origin: 587.533px 109.001px;" id="elb8fw8xbj0wh" class="animable"></path><path d="M606.73,170.76c-.05,0,.27-.66.64-1.9a17.2,17.2,0,0,0,.66-5.36,16.32,16.32,0,0,0-2.13-7.63c-.73-1.31-1.84-2.48-2.75-3.92a7,7,0,0,1-1-2.41,5.39,5.39,0,0,1,.22-2.7c.56-1.73,1.56-3.18,1.78-4.77s-.54-3-1.3-4.33a21.3,21.3,0,0,1-1.07-2,7.32,7.32,0,0,1-.57-2.09,18.12,18.12,0,0,1,.12-3.81,10.11,10.11,0,0,0-.48-5.32,4.84,4.84,0,0,0-1.18-1.56s.05,0,.12.06a1.22,1.22,0,0,1,.32.23,3.57,3.57,0,0,1,.93,1.19,9.88,9.88,0,0,1,.65,5.43,19.17,19.17,0,0,0-.05,3.73,9.6,9.6,0,0,0,1.62,3.88,13.3,13.3,0,0,1,1.09,2.13,5,5,0,0,1,.3,2.52c-.24,1.75-1.27,3.23-1.79,4.86a5,5,0,0,0-.21,2.45,6.66,6.66,0,0,0,.94,2.23c.85,1.39,2,2.58,2.73,3.95a16.5,16.5,0,0,1,2.08,7.87,16.18,16.18,0,0,1-.84,5.43,10.43,10.43,0,0,1-.58,1.38A1.84,1.84,0,0,1,606.73,170.76Z" style="fill: rgb(69, 90, 100); transform-origin: 604.036px 146.86px;" id="el06rxkv9vbpyf" class="animable"></path><path d="M566,357.09s-6.74-63.84-7.13-87.43,10.61-46.87,10.61-46.87L612.56,221s8.52,23.93,8.67,34c.3,19.54-5.19,38.83-4.56,54.33l1.44,47.8" style="fill: rgb(38, 50, 56); transform-origin: 590.051px 289.065px;" id="el5hzvwel6agg" class="animable"></path><path d="M619.56,278.6a6.88,6.88,0,0,1-.71.54l-.39.27-.42.41a6.92,6.92,0,0,0-1,1.07c-1.39,1.7-2.4,4.75-3.37,8.54a28.7,28.7,0,0,1-2.18,6.08,10.64,10.64,0,0,1-1,1.51c-.18.24-.35.5-.56.73l-.66.66a10.71,10.71,0,0,1-3.24,2.08c-2.41,1.06-5.14,1.56-7.62,2.81a12,12,0,0,0-5.53,6.3c-1.22,2.71-2,5.55-3,8.21s-2.35,5.2-4.5,6.82a12.36,12.36,0,0,1-7,2.21c-2.32.14-4.47.07-6.4.36a10.11,10.11,0,0,0-4.82,1.82,6.76,6.76,0,0,0-2.24,3.16,4.8,4.8,0,0,0-.17,2.45c.12.56.27.83.24.84a2.52,2.52,0,0,1-.34-.82,4.59,4.59,0,0,1,.08-2.53,6.8,6.8,0,0,1,2.25-3.33,10.25,10.25,0,0,1,5-2c2-.32,4.13-.28,6.42-.43a12,12,0,0,0,6.79-2.16,14.52,14.52,0,0,0,4.31-6.62c1-2.63,1.73-5.48,3-8.24a12.5,12.5,0,0,1,5.78-6.55c2.58-1.28,5.31-1.77,7.66-2.79a10.49,10.49,0,0,0,3.12-2l.63-.63c.2-.22.37-.47.55-.7a9.65,9.65,0,0,0,.93-1.45,28.68,28.68,0,0,0,2.21-6c1-3.78,2.09-6.87,3.56-8.58a6.51,6.51,0,0,1,1-1.06c.16-.14.3-.28.44-.39l.41-.26A6.93,6.93,0,0,1,619.56,278.6Z" style="fill: rgb(250, 250, 250); transform-origin: 592.035px 307.035px;" id="el1nzg47hdwp7" class="animable"></path><path d="M619.82,249.06a4.67,4.67,0,0,1,.06.85,10.48,10.48,0,0,1-.3,2.45,15.75,15.75,0,0,1-4.87,7.52,28.93,28.93,0,0,1-5,3.69c-1.93,1.14-4.06,2.23-6.25,3.47a32.29,32.29,0,0,0-6.38,4.49,24.64,24.64,0,0,0-4.84,6.79,62.1,62.1,0,0,1-4.19,7.39,17.66,17.66,0,0,1-2.74,3A16.54,16.54,0,0,1,582,290.9a39.9,39.9,0,0,1-6.69,2.57c-2.14.66-4.14,1.25-5.88,2a22.51,22.51,0,0,0-4.48,2.4,13.87,13.87,0,0,0-2.81,2.59,12.85,12.85,0,0,0-1.69,2.8,5.28,5.28,0,0,1,.28-.81,10,10,0,0,1,1.25-2.12,13.47,13.47,0,0,1,2.8-2.7,22.83,22.83,0,0,1,4.51-2.5,60,60,0,0,1,5.89-2.05,41.38,41.38,0,0,0,6.6-2.58,17.05,17.05,0,0,0,3.15-2.12,17.74,17.74,0,0,0,2.64-2.94,64.33,64.33,0,0,0,4.15-7.34,24.83,24.83,0,0,1,5-6.92,32.23,32.23,0,0,1,6.5-4.54c2.2-1.23,4.33-2.3,6.26-3.43a28.87,28.87,0,0,0,5-3.58,15.86,15.86,0,0,0,4.92-7.31A15.29,15.29,0,0,0,619.82,249.06Z" style="fill: rgb(250, 250, 250); transform-origin: 590.166px 276.16px;" id="eluh3k1uo87l" class="animable"></path><path d="M559.09,273a.75.75,0,0,1-.09-.2,5.22,5.22,0,0,1-.19-.59,4.78,4.78,0,0,1,.1-2.4c.56-2,2.77-4.57,6.33-5.84,1.78-.61,3.79-1,5.89-1.52a11.09,11.09,0,0,0,8.15-6.07,32.14,32.14,0,0,0,1.49-3.59,39.13,39.13,0,0,1,3.17-7.67,12.22,12.22,0,0,1,6.52-5.07,59.22,59.22,0,0,1,7.49-1.9,24.83,24.83,0,0,0,6.51-2.22,13.7,13.7,0,0,0,4.4-4,14.88,14.88,0,0,0,2.8-8.1,23,23,0,0,0-.21-3.2,10.41,10.41,0,0,1,.41,3.2,14.73,14.73,0,0,1-2.7,8.31,13.84,13.84,0,0,1-4.49,4.13,24.93,24.93,0,0,1-6.61,2.31,59.58,59.58,0,0,0-7.42,1.91,11.74,11.74,0,0,0-6.26,4.87,39.19,39.19,0,0,0-3.13,7.56,31.15,31.15,0,0,1-1.53,3.65,13.21,13.21,0,0,1-2.24,3.1,13,13,0,0,1-6.25,3.15c-2.12.54-4.12.88-5.87,1.46-3.47,1.18-5.67,3.61-6.26,5.55a5.07,5.07,0,0,0-.19,2.32A5,5,0,0,1,559.09,273Z" style="fill: rgb(250, 250, 250); transform-origin: 585.283px 246.815px;" id="el7o11uxqcags" class="animable"></path><path d="M616.12,327a3.82,3.82,0,0,1,.07.63,6.64,6.64,0,0,1-.19,1.8,10.21,10.21,0,0,1-3.78,5.4,16.67,16.67,0,0,1-4,2.36c-1.53.65-3.22,1.17-5,1.72a41.32,41.32,0,0,0-5.41,2A15.45,15.45,0,0,0,593,344.5c-1.46,1.52-2.72,3.19-4.12,4.67a18.77,18.77,0,0,1-4.61,3.6,20.31,20.31,0,0,1-9.51,2.48,18.94,18.94,0,0,1-6.54-1.09,12.48,12.48,0,0,1-1.66-.71,2.63,2.63,0,0,1-.55-.31,4.25,4.25,0,0,1,.59.21,17.72,17.72,0,0,0,1.68.62,20,20,0,0,0,6.48.91,20.21,20.21,0,0,0,9.28-2.53,18.68,18.68,0,0,0,4.47-3.53c1.37-1.46,2.62-3.12,4.11-4.68a16.06,16.06,0,0,1,5.08-3.7,41.39,41.39,0,0,1,5.49-2c1.76-.54,3.44-1,5-1.66a16.77,16.77,0,0,0,3.9-2.25,10.2,10.2,0,0,0,3.81-5.16A12.69,12.69,0,0,0,616.12,327Z" style="fill: rgb(250, 250, 250); transform-origin: 591.102px 341.126px;" id="elm02lvtqkfyc" class="animable"></path><path d="M611.21,194.46l-8.34.2a13.49,13.49,0,0,1-1.88,4.73c-7-12.1-12.37-28.3-13.71-34.81.2-.65.43-1.37.72-2.17a9.24,9.24,0,0,0-.11-3.66c-.24-1.45-.64-3.4-.76-4.3-.37-2.76-.82-3.19-1.78-2.88-1.3.43.54,7.73-.53,7.89-.58.08-1.28-2.42-1.48-4.47s-1.14-8.37-1.81-8.79c-1-.62-1.87.36-1.61,2.4s.57,8.24-.51,8.33-2-10.39-2-10.39.17-2.28-1.09-2.23c-2.26.1-.49,11.14-.3,12.19.14.72-1,.86-1.14.07s-.66-10.47-3-10.39c-1.78,0,1.37,9.09.37,11.19s-1.68-7.12-3.37-7c-.63.05-1.1.17.06,5.38a118.2,118.2,0,0,0,4,12.21c2.68,14.45,14.44,60.68,32.87,52.22,10.32-4.74,14.5-25.72,14.5-25.72Z" style="fill: rgb(183, 136, 118); transform-origin: 594.27px 182.757px;" id="elordvzgge3e" class="animable"></path><path d="M575.66,157.2a.49.49,0,0,0,.24,0,.53.53,0,0,0,.37-.58c0-.62-.12-1.52-.26-2.69a37.55,37.55,0,0,1-.46-4.26c0-.84,0-1.74.05-2.69a9.9,9.9,0,0,1,.15-1.44c.08-.45.38-1,.73-.91h.06c.35,0,.63.26.74.68a3.92,3.92,0,0,1,.14,1.34v0h0a78,78,0,0,0,1.07,8.35c.08.37.16.75.28,1.13a4.3,4.3,0,0,0,.2.57,3.18,3.18,0,0,0,.17.3.55.55,0,0,0,.42.26.74.74,0,0,0,.63-.53,2.86,2.86,0,0,0,.19-.61,10.19,10.19,0,0,0,.16-1.22,36.44,36.44,0,0,0-.07-5,11.3,11.3,0,0,1-.1-2.51,1.4,1.4,0,0,1,.49-.93.53.53,0,0,1,.43-.05.82.82,0,0,1,.24.1.32.32,0,0,1,.11.15,12.75,12.75,0,0,1,.69,2.51c.18.88.33,1.79.47,2.7s.27,1.83.38,2.76a20.36,20.36,0,0,0,.46,2.85,11,11,0,0,0,.45,1.41,2.65,2.65,0,0,0,.42.71.59.59,0,0,0,.59.22.62.62,0,0,0,.41-.45,5,5,0,0,0,.11-1.56c0-.5-.06-1-.11-1.48-.07-.84-.15-1.67-.18-2.49a9.68,9.68,0,0,1,0-1.21,2,2,0,0,1,.13-.52.49.49,0,0,1,.09-.15l0,0,.13,0c.66-.27.88.65,1.06,1.39s.25,1.58.41,2.37c.26,1.57.6,3.14.77,4.64a5.53,5.53,0,0,1-.08,2.16c-.24.72-.48,1.43-.71,2.14l0,.07,0,.06a115.17,115.17,0,0,0,4.47,14.46c1.58,4.27,3.17,8,4.56,11s2.65,5.35,3.51,6.93l1,1.79a3.36,3.36,0,0,0,.39.6,4,4,0,0,0-.31-.64l-1-1.83c-.82-1.61-2-4-3.36-7s-2.9-6.73-4.44-11a119.4,119.4,0,0,1-4.38-14.42v.14c.23-.7.46-1.41.7-2.12a5.72,5.72,0,0,0,.12-2.39c-.18-1.57-.51-3.09-.77-4.67-.15-.78-.25-1.58-.41-2.4A4.4,4.4,0,0,0,587,152a1.18,1.18,0,0,0-.55-.56,1.27,1.27,0,0,0-.79,0l-.16,0a.65.65,0,0,0-.23.13.88.88,0,0,0-.25.35,2.26,2.26,0,0,0-.17.68,9.46,9.46,0,0,0,0,1.3c0,.84.12,1.68.19,2.52,0,.49.08,1,.1,1.45a4.86,4.86,0,0,1-.07,1.35c0,.1-.08.08,0,.13h0s0,0,0,0h0s0,0,0,0,0,0,0,0l-.06-.06a2,2,0,0,1-.3-.54,9.83,9.83,0,0,1-.43-1.33,18.59,18.59,0,0,1-.45-2.77q-.16-1.41-.39-2.79c-.14-.92-.3-1.82-.48-2.72a12.18,12.18,0,0,0-.76-2.67.85.85,0,0,0-.31-.35,1.73,1.73,0,0,0-.37-.16,1.11,1.11,0,0,0-.85.12,1.87,1.87,0,0,0-.74,1.3,4.85,4.85,0,0,0,0,1.37c0,.43.1.85.13,1.27a37,37,0,0,1,.09,4.92,8.54,8.54,0,0,1-.15,1.16,2.23,2.23,0,0,1-.15.52.61.61,0,0,1-.11.18c0,.09-.07,0-.06.12,0-.1,0,0,0-.13a2,2,0,0,1-.12-.21c-.07-.16-.13-.34-.19-.51-.11-.36-.19-.73-.27-1.09a79.46,79.46,0,0,1-1.13-8.28v0a4.35,4.35,0,0,0-.17-1.49,1.4,1.4,0,0,0-.39-.66,1,1,0,0,0-.74-.28h.06a.87.87,0,0,0-.87.41,2.21,2.21,0,0,0-.3.78,10.09,10.09,0,0,0-.14,1.5c0,1,0,1.87,0,2.72a34.89,34.89,0,0,0,.55,4.28c.17,1.16.3,2.06.36,2.67a.47.47,0,0,1-.29.52C575.74,157.18,575.65,157.19,575.66,157.2Z" style="fill: rgb(163, 105, 87); transform-origin: 588.24px 171.915px;" id="ele4w7iti8g9j" class="animable"></path><path d="M510.53,208.23a21.41,21.41,0,0,0-5.79.67c-5.17,1.36-14.08,6.76-14.45,13.43h6.48s-3.63,7.72-2.57,7c2.77-1.86,8.27-7.45,8.27-7.45Z" style="fill: rgb(183, 136, 118); transform-origin: 500.41px 218.801px;" id="elo14vowu9sre" class="animable"></path><path d="M598.86,92c-.15,0-.73-5.34-1.31-12s-.94-12-.8-12,.73,5.34,1.31,12S599,92,598.86,92Z" style="fill: rgb(38, 50, 56); transform-origin: 597.805px 80px;" id="ellmnr6v8we4k" class="animable"></path><path d="M627.27,68.41c.11.08-4.26,6.43-9.77,14.18s-10.08,14-10.2,13.88,4.26-6.43,9.77-14.18S627.15,68.33,627.27,68.41Z" style="fill: rgb(38, 50, 56); transform-origin: 617.285px 82.4405px;" id="el6i4cf2438yr" class="animable"></path><path d="M639.07,97.19c0,.14-5.08,1.31-11.4,2.61s-11.48,2.24-11.51,2.1,5.07-1.31,11.4-2.61S639,97.05,639.07,97.19Z" style="fill: rgb(38, 50, 56); transform-origin: 627.615px 99.545px;" id="els5pkgvo7gch" class="animable"></path></g><g id="freepik--Folder--inject-64" class="animable" style="transform-origin: 366.753px 314.59px;"><path d="M299,234.54,263.6,416.34,259,440.14,495,439c10.6-.05,20-9.46,23.39-23.44l41.86-171.63c2.59-10.61-3.09-21.65-11.13-21.64l-238.92.25C305,222.53,300.34,227.45,299,234.54Z" style="fill: #DD4F81; transform-origin: 409.942px 331.215px;" id="elaphvmh2x5ad" class="animable"></path><g id="el294swsbfdae"><g style="opacity: 0.5; transform-origin: 409.942px 331.215px;" class="animable" id="el5sph0hp9ncq"><path d="M299,234.54,263.6,416.34,259,440.14,495,439c10.6-.05,20-9.46,23.39-23.44l41.86-171.63c2.59-10.61-3.09-21.65-11.13-21.64l-238.92.25C305,222.53,300.34,227.45,299,234.54Z" id="eldfp0flhpbum" class="animable" style="transform-origin: 409.942px 331.215px;"></path></g></g><path d="M472.39,404l-25-201.41c-1-8.25-7.59-14.41-15.36-14.38l-54.8.17a15,15,0,0,0-10.83,4.8l-26,27.67L188,221.67c-9.31.05-16.47,8.87-15.24,18.77l23.21,186.15c1,8.24,7.59,14.39,15.34,14.38l265.65-.53c29.58.61,32.41-8.12,32.41-8.12C475.41,439.83,472.39,404.05,472.39,404Z" style="fill: #DD4F81; transform-origin: 340.996px 314.59px;" id="elejdko0jpc" class="animable"></path><g id="elhg4oeqepkoe"><g style="opacity: 0.5; transform-origin: 318.86px 337.49px;" class="animable" id="elm8oz9uxg06"><polygon points="357.84 363.72 348.88 373.34 279.88 311.26 288.84 301.64 357.84 363.72" style="fill: rgb(255, 255, 255); transform-origin: 318.86px 337.49px;" id="el7l0lwv84udr" class="animable"></polygon><polygon points="345.13 299.51 355.03 308.42 292.6 375.47 282.69 366.56 345.13 299.51" style="fill: rgb(255, 255, 255); transform-origin: 318.86px 337.49px;" id="el227pc40ohqd" class="animable"></polygon></g></g></g><g id="freepik--speech-bubble--inject-64" class="animable" style="transform-origin: 514.235px 92.0246px;"><path d="M510.32,103.78a1.85,1.85,0,0,1-1.13-1.63l-.4-9.28a1.86,1.86,0,0,1,2.29-1.9,5.82,5.82,0,0,0,4.52-.89,5.21,5.21,0,0,0,2.33-3.42,5.33,5.33,0,0,0-1.12-4,6,6,0,0,0-3.94-2.37,7,7,0,0,0-7.1,5,1.87,1.87,0,0,1-3.6-1,10.76,10.76,0,0,1,11.13-7.77,9.66,9.66,0,0,1,6.49,3.83,9.13,9.13,0,0,1,1.83,6.87,9,9,0,0,1-4,5.92,9.72,9.72,0,0,1-5.06,1.65l.31,7.16a1.87,1.87,0,0,1-2.6,1.79Z" style="fill: #DD4F81; transform-origin: 511.916px 90.1901px;" id="ellpj7ikdavjh" class="animable"></path><path d="M513.06,107.58a1.53,1.53,0,1,1-1.63-1.42A1.52,1.52,0,0,1,513.06,107.58Z" style="fill: #DD4F81; transform-origin: 511.534px 107.686px;" id="elw9eucw52al" class="animable"></path><path d="M478.19,90.69a4.68,4.68,0,0,0,.09-.6c0-.44.11-1,.19-1.79a21.67,21.67,0,0,1,.49-2.88c.13-.56.2-1.18.4-1.81s.4-1.31.62-2a34.49,34.49,0,0,1,5-9.53,33.5,33.5,0,0,1,10.51-9.14,33,33,0,0,1,7.41-3.06,33.55,33.55,0,0,1,8.55-1.12A33.16,33.16,0,0,1,516,59c.77.08,1.53.28,2.3.41a17.12,17.12,0,0,1,2.3.56A32,32,0,0,1,529.49,64a33.44,33.44,0,0,1,13.22,16.6,32.74,32.74,0,0,1,2,11.41,32.16,32.16,0,0,1-2.09,11.74l-.45,1.14-.06.15.06.15c2.51,5.77,5,11.44,7.35,16.93l.42-.48-15-5.75-.18-.07-.15.14a33.49,33.49,0,0,1-14.14,8.16,33.31,33.31,0,0,1-27-4.19,34.17,34.17,0,0,1-8.43-7.85,33.21,33.21,0,0,1-6.4-15.34c-.12-1-.22-1.84-.31-2.6s0-1.38-.05-1.91,0-.88,0-1.17a.2.2,0,1,0-.06,0c0,.29,0,.68,0,1.17s0,1.17,0,1.93.17,1.63.27,2.62a35.77,35.77,0,0,0,1.71,7.06,36.61,36.61,0,0,0,4.58,8.5,34.47,34.47,0,0,0,8.49,8,33.75,33.75,0,0,0,27.41,4.38A34,34,0,0,0,535,116.48l-.33.07,15,5.78.75.29-.33-.77c-2.38-5.49-4.84-11.15-7.34-16.93v.29l.46-1.17a32.7,32.7,0,0,0,2.14-12,33.45,33.45,0,0,0-2-11.66,34,34,0,0,0-13.51-16.91,32.3,32.3,0,0,0-9.12-4.1,15.89,15.89,0,0,0-2.34-.55c-.78-.14-1.55-.34-2.33-.41a34.39,34.39,0,0,0-4.61-.26,33.56,33.56,0,0,0-8.68,1.18,34.19,34.19,0,0,0-7.51,3.14,33.57,33.57,0,0,0-10.57,9.35,34.2,34.2,0,0,0-4.93,9.68c-.21.72-.41,1.41-.59,2a17.6,17.6,0,0,0-.38,1.83,19,19,0,0,0-.42,2.9c-.06.77-.1,1.36-.13,1.8A2.54,2.54,0,0,0,478.19,90.69Z" style="fill: rgb(38, 50, 56); transform-origin: 514.235px 92.0246px;" id="elkn64hy96sg" class="animable"></path></g><defs>     <filter id="active" height="200%">         <feMorphology in="SourceAlpha" result="DILATED" operator="dilate" radius="2"></feMorphology>                <feFlood flood-color="#32DFEC" flood-opacity="1" result="PINK"></feFlood>        <feComposite in="PINK" in2="DILATED" operator="in" result="OUTLINE"></feComposite>        <feMerge>            <feMergeNode in="OUTLINE"></feMergeNode>            <feMergeNode in="SourceGraphic"></feMergeNode>        </feMerge>    </filter>    <filter id="hover" height="200%">        <feMorphology in="SourceAlpha" result="DILATED" operator="dilate" radius="2"></feMorphology>                <feFlood flood-color="#ff0000" flood-opacity="0.5" result="PINK"></feFlood>        <feComposite in="PINK" in2="DILATED" operator="in" result="OUTLINE"></feComposite>        <feMerge>            <feMergeNode in="OUTLINE"></feMergeNode>            <feMergeNode in="SourceGraphic"></feMergeNode>        </feMerge>            <feColorMatrix type="matrix" values="0   0   0   0   0                0   1   0   0   0                0   0   0   0   0                0   0   0   1   0 "></feColorMatrix>    </filter></defs></svg>